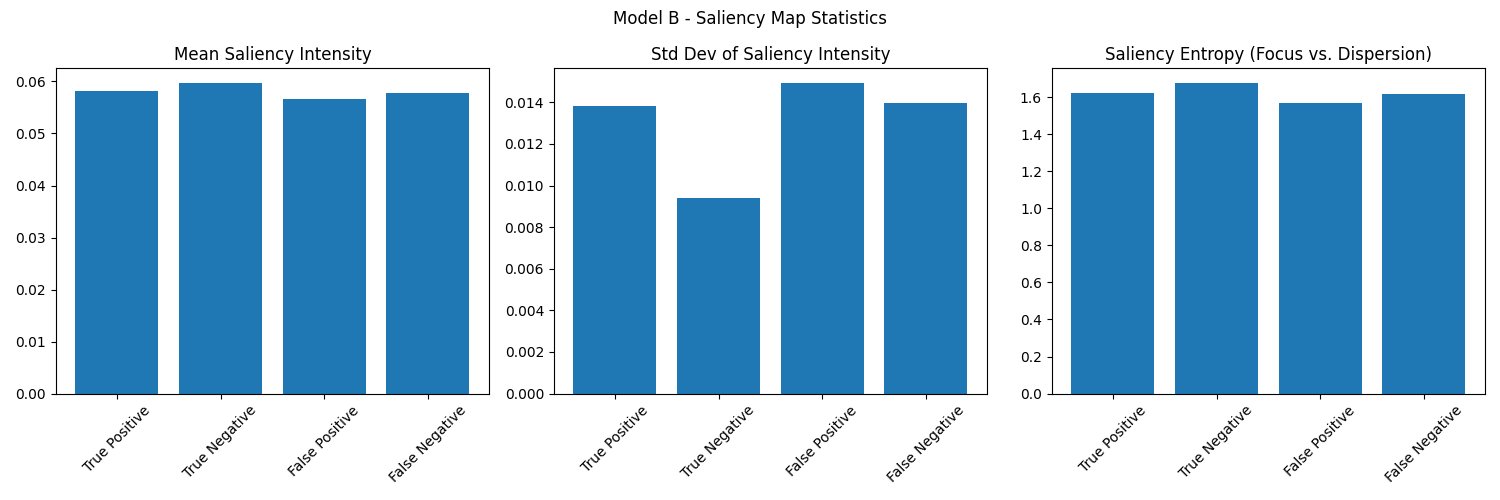

The table this chart was drawn from, first rows:
, mean_intensity, std_intensity, entropy, count
true_positive, 0.05808, 0.01384, 1.621, 89
true_negative, 0.05964, 0.009386, 1.675, 14
false_positive, 0.05666, 0.01491, 1.571, 11
false_negative, 0.05779, 0.01396, 1.616, 211
